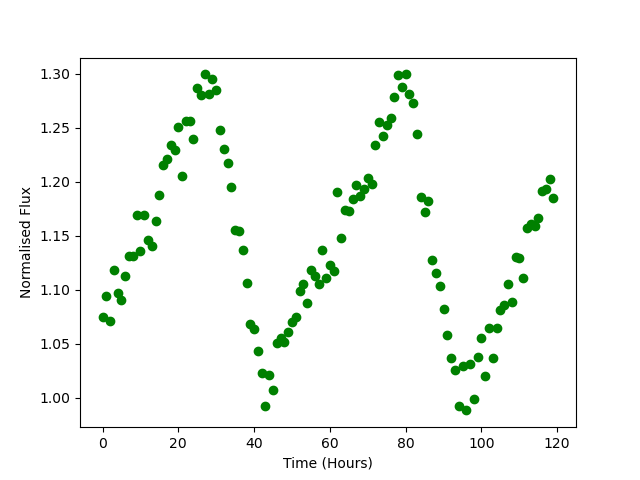

The file beside this chart, header and first rows:
Time, Flux
0.0, 1.075
1.0, 1.094
2.0, 1.071
3.0, 1.118
4.0, 1.097
5.0, 1.091
6.0, 1.113
7.0, 1.131
8.0, 1.131
9.0, 1.169
10.0, 1.136
11.0, 1.169
12.0, 1.146
13.0, 1.14
14.0, 1.164
15.0, 1.187
16.0, 1.216
17.0, 1.221
18.0, 1.234
19.0, 1.229
20.0, 1.251
21.0, 1.206
22.0, 1.256
23.0, 1.256
24.0, 1.24
25.0, 1.287
26.0, 1.28
27.0, 1.299
28.0, 1.282
29.0, 1.295
30.0, 1.285
31.0, 1.248
32.0, 1.231
33.0, 1.218
34.0, 1.195
35.0, 1.155
36.0, 1.154
37.0, 1.136
38.0, 1.106
39.0, 1.068
40.0, 1.064
41.0, 1.043
42.0, 1.022
43.0, 0.9926
44.0, 1.021
45.0, 1.007
46.0, 1.051
47.0, 1.055
48.0, 1.051
49.0, 1.061
50.0, 1.07
51.0, 1.074
52.0, 1.099
53.0, 1.105
54.0, 1.088
55.0, 1.119
56.0, 1.113
57.0, 1.105
58.0, 1.137
59.0, 1.111
... 60 more rows
